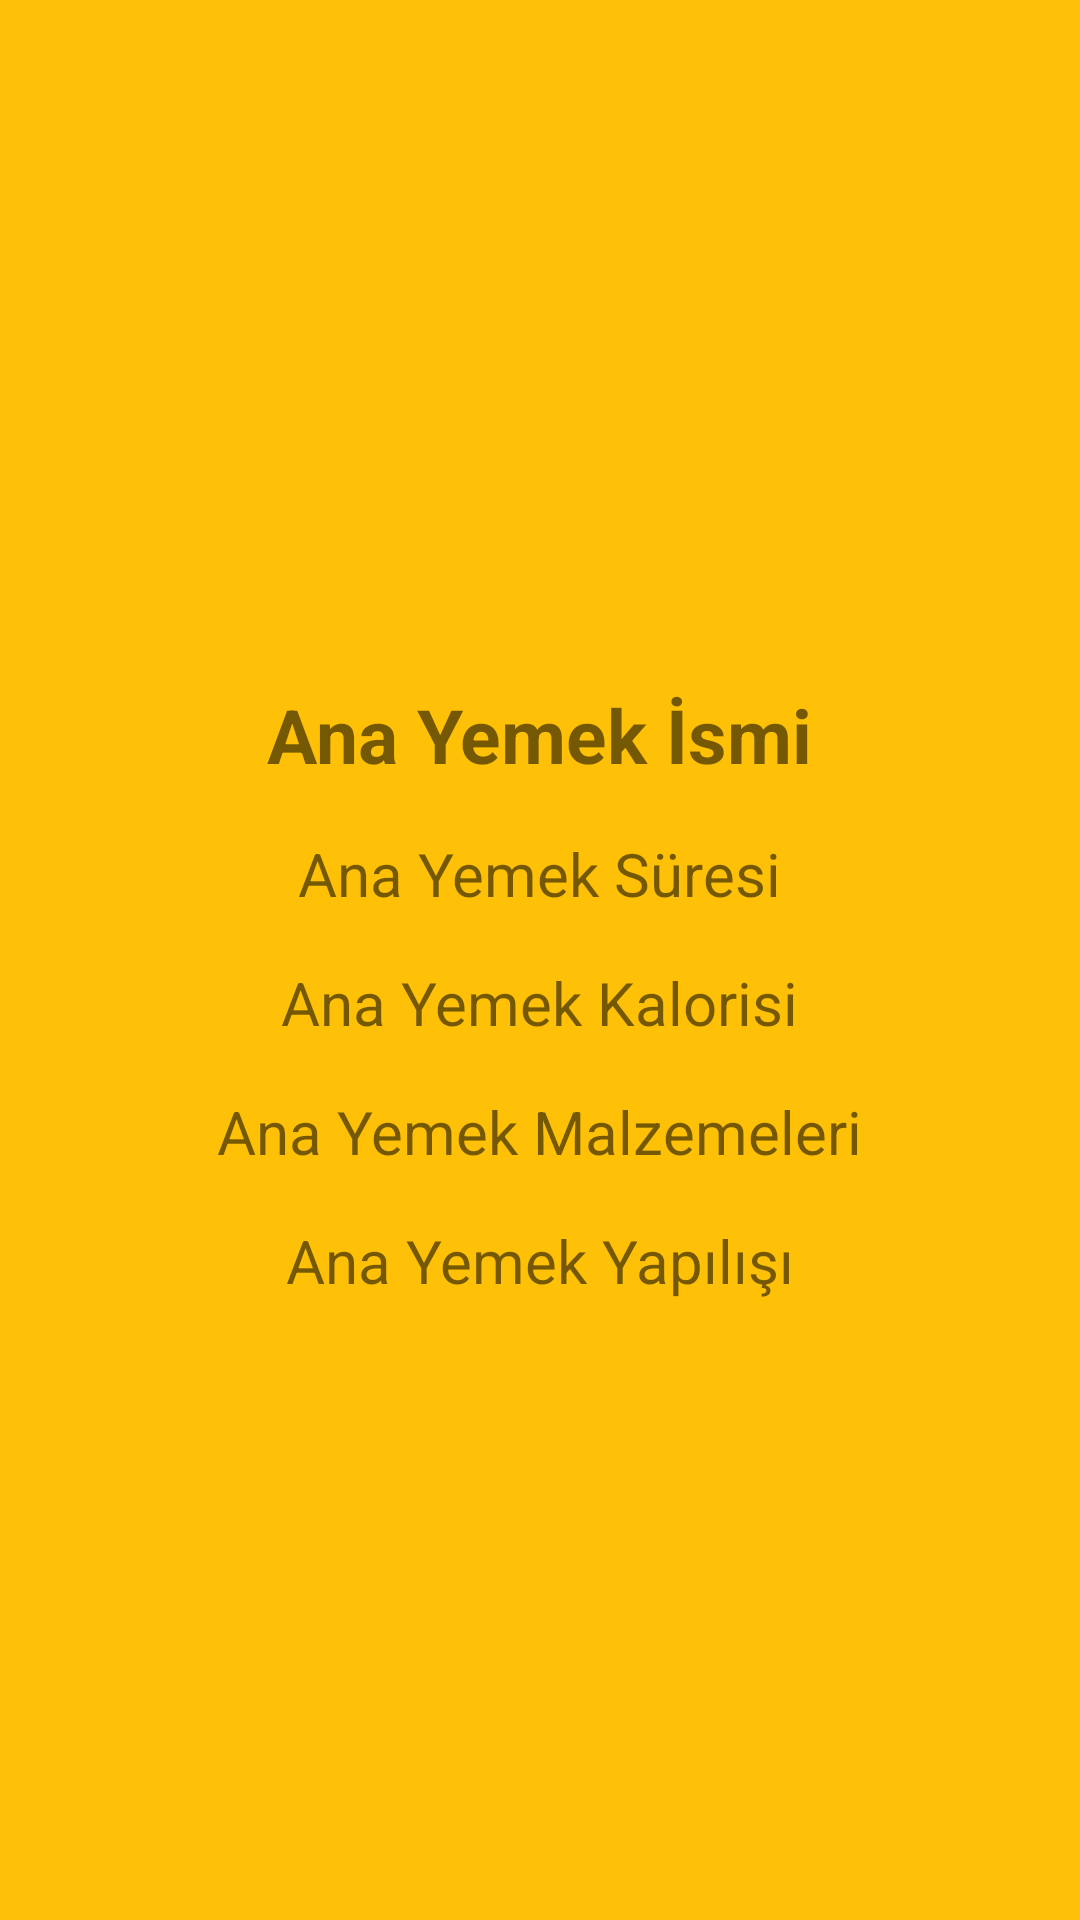

Reconstruct the res/layout file that produces this screen, plus the resources it refers to.
<!-- AndroidManifest.xml: application theme Theme.YemeklerKitabi -->
<!-- res/layout/fragment_anayemek_detay.xml -->
<?xml version="1.0" encoding="utf-8"?>
<ScrollView
    android:layout_width="match_parent"
    android:layout_height="match_parent"
    xmlns:android="http://schemas.android.com/apk/res/android"
    android:background="#FFC107">
<RelativeLayout
    xmlns:app="http://schemas.android.com/apk/res-auto"
    xmlns:tools="http://schemas.android.com/tools"
    android:layout_width="match_parent"
    android:layout_height="match_parent"
    tools:context=".view.AnayemekDetayFragment"
    android:orientation="vertical"
    android:background="#FFC107">

    <ImageView
        android:id="@+id/anayemekResim"
        android:layout_width="match_parent"
        android:layout_height="wrap_content"
        android:layout_alignParentTop="true"
        android:layout_marginStart="10dp"
        android:layout_marginTop="10dp"
        android:layout_marginEnd="10dp"
        android:layout_marginBottom="10dp"
        android:minHeight="200dp"
        android:scaleType="fitCenter"
        app:srcCompat="@drawable/ic_launcher_background"></ImageView>


    <TextView
        android:id="@+id/anayemekIsim"
        android:layout_width="wrap_content"
        android:layout_height="wrap_content"
        android:layout_below="@id/anayemekResim"
        android:layout_centerHorizontal="true"
        android:layout_marginStart="8dp"
        android:layout_marginTop="8dp"
        android:layout_marginEnd="8dp"
        android:layout_marginBottom="8dp"
        android:text="Ana Yemek İsmi"
        android:textSize="25sp"
        android:textStyle="bold"></TextView>

    <TextView
        android:id="@+id/anayemekSure"
        android:layout_width="wrap_content"
        android:layout_height="wrap_content"
        android:layout_below="@id/anayemekIsim"
        android:layout_centerHorizontal="true"
        android:layout_marginStart="8dp"
        android:layout_marginTop="8dp"
        android:layout_marginEnd="8dp"
        android:layout_marginBottom="8dp"
        android:text="Ana Yemek Süresi"
        android:textSize="20sp"></TextView>

    <TextView
        android:layout_width="wrap_content"
        android:layout_height="wrap_content"
        android:id="@+id/anayemekKalori"
        android:layout_below="@id/anayemekSure"
        android:text="Ana Yemek Kalorisi"
        android:textSize="20sp"
        android:layout_centerHorizontal="true"
        android:layout_margin="8dp"
        ></TextView>

    <TextView
        android:layout_width="wrap_content"
        android:layout_height="wrap_content"
        android:id="@+id/anayemekMalzemeler"
        android:layout_below="@id/anayemekKalori"
        android:text="Ana Yemek Malzemeleri"
        android:textSize="20sp"
        android:layout_centerHorizontal="true"
        android:layout_margin="8dp"
        ></TextView>

    <TextView
        android:id="@+id/anayemekYapilis"
        android:layout_width="wrap_content"
        android:layout_height="wrap_content"
        android:layout_below="@id/anayemekMalzemeler"
        android:layout_alignParentBottom="true"
        android:layout_centerHorizontal="true"
        android:layout_marginStart="8dp"
        android:layout_marginTop="8dp"
        android:layout_marginEnd="8dp"
        android:text="Ana Yemek Yapılışı"
        android:textSize="20sp"></TextView>

</RelativeLayout>
</ScrollView>
<!-- resources referenced by this layout -->
<resources>
  <style name="Theme.YemeklerKitabi" parent="Theme.MaterialComponents.DayNight.DarkActionBar">
          
          <item name="colorPrimary">@color/purple_500</item>
          <item name="colorPrimaryVariant">@color/purple_700</item>
          <item name="colorOnPrimary">@color/white</item>
          
          <item name="colorSecondary">@color/teal_200</item>
          <item name="colorSecondaryVariant">@color/teal_700</item>
          <item name="colorOnSecondary">@color/black</item>
          
          <item name="android:statusBarColor" tools:targetApi="l">?attr/colorPrimaryVariant</item>
          
      </style>
  <!-- not gathered from this repository: default colours our renderer supplied (Android Studio template values) -->
  <color name="purple_500">#FF6200EE</color>
  <color name="purple_700">#FF3700B3</color>
  <color name="teal_200">#FF03DAC5</color>
  <color name="teal_700">#FF018786</color>
  <color name="black">#FF000000</color>
  <color name="white">#FFFFFFFF</color>
</resources>
